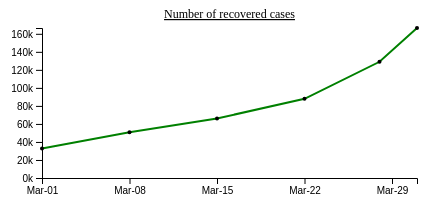
D3 v4 page, settled after 360 driven frames (6 s of simulated time); the page loaded 1 data file(s).



// set the dimensions and margins of the graph
var margin = {top: 20, right: 20, bottom: 30, left: 55},
    width = 450 - margin.left - margin.right,
    height = 200 - margin.top - margin.bottom;

// parse the date / time
var parseTime = d3.timeParse("%d-%b-%y");
var formatTime = d3.timeFormat("%e %B");

// set the ranges
var x = d3.scaleTime().range([0, width]);
var y = d3.scaleLinear().range([height, 0]);

// define the line
var valueline = d3.line()
    .x(function(d) { return x(d.date); })
    .y(function(d) { return y(d.totalrecoveredcase); });

var div = d3.select("body").append("div")
    .attr("class", "tooltip")
    .style("opacity", 0);

// append the svg obgect to the body of the page
// appends a 'group' element to 'svg'
// moves the 'group' element to the top left margin
var svg = d3.select("body").append("svg")
    .attr("width", width + margin.left + margin.right)
    .attr("height", height + margin.top + margin.bottom)
  .append("g")
    .attr("transform",
          "translate(" + margin.left + "," + margin.top + ")");

// Get the data
//d3.csv("COVID-19Total.csv", function(error, data) {
d3.csv("covid-19Totaldataset.csv", function(error, data) {
  if (error) throw error;

  // format the data
  data.forEach(function(d) {
      d.date = parseTime(d.date);
      d.totalrecoveredcase = +d.totalrecoveredcase;
  });

  // scale the range of the data
  x.domain(d3.extent(data, function(d) { return d.date; }));
  y.domain([0, d3.max(data, function(d) { return d.totalrecoveredcase; })]);

  // add the valueline path.
  svg.append("path")
     .data([data])
     .attr("class", "line")
     .attr("d", valueline);

  // add the dots with tooltips
  svg.selectAll("dot")
     .data(data)
   .enter().append("circle")
     .attr("r", 2)
     .attr("cx", function(d) { return x(d.date); })
     .attr("cy", function(d) { return y(d.totalrecoveredcase); })
     .on("mouseover", function(d) {
       div.transition()
         .duration(200)
         .style("opacity", .9);
       div.html(formatTime(d.date) + "<br/>" + d.totalrecoveredcase)
         .style("left", (d3.event.pageX) + "px")
         .style("top", (d3.event.pageY - 28) + "px");
       })
     .on("mouseout", function(d) {
       div.transition()
         .duration(500)
         .style("opacity", 0);
       });

  // add the X Axis
  svg.append("g")
      .attr("transform", "translate(0," + height + ")")
      .call(d3.axisBottom(x).ticks(5).tickFormat(d3.timeFormat("%b-%d")));

  // add the Y Axis
  svg.append("g")
  .call(d3.axisLeft(y).tickFormat(function(d){return parseInt(d/1000)+"k";}));
  
  svg.append("text")
    .attr("x", (width / 2))             
    .attr("y", 0 - (margin.top / 2))
    .attr("text-anchor", "middle")
    .style("font-size", "12px") 
    .style("text-decoration", "underline")  
    .text("Number of recovered cases");

});



### data: covid-19Totaldataset.csv
date, totalconfirmedcase, totaldeathscase, totalrecoveredcase
1-Mar-20, 39018, 8906, 32716
8-Mar-20, 60470, 9712, 50692
15-Mar-20, 118103, 12350, 66032
22-Mar-20, 287602, 20561, 87895
28-Mar-20, 611342, 36562, 128955
31-Mar-20, 808136, 48017, 166448